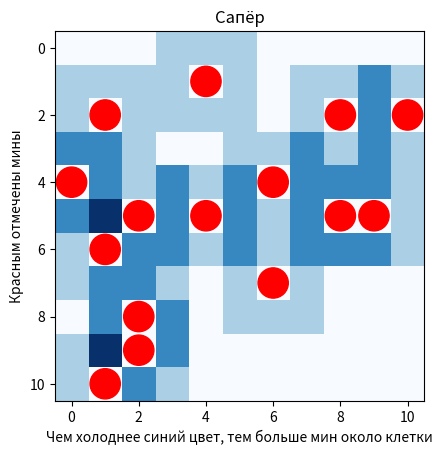

This chart was generated by the following Python code:
# Задача:
# Создайте игровое поле для "Сапёра" размером 10×10.
# Поле должно быть представлено в виде двумерного массива.
# Разместите 15 мин случайным образом (обозначьте их числом −1).
# Для каждой клетки без мины подсчитайте количество мин в соседних клетках.
# Визуализируйте:
# Само поле (где мины выделены красным).
# Поле с числами, где указано количество мин вокруг каждой клетки (для наглядности).
#

import numpy as np
import matplotlib.pyplot as plt
from random import randint

from matplotlib.pyplot import legend

#Создадим поле и введём необходимые переменные
mine = np.zeros((11, 11))
m, c = 2, 0
dicC, dicX, dicY = {}, {}, {}

#Разместим 15 мин в рандомные координаты поля
while m < 17:
    dicX[m-2] = randint(0, 10)
    dicY[m-2] = randint(0, 10)
    if c > 0:       #Необходимо для создания второй пары координат(см. ниже)
        for i in range(0, m-2):
            for o in range(i+1, m-1):
                if dicX[i] == dicX[o] and dicY[i] == dicY[o]:   #Если пары координат мин совпадают, то они "сольются"
                    dicX[o] = randint(0, 10)              #в одну мину. Для этого проверим на наличие таких пар
                    dicY[o] = randint(0, 10)              #и изменим их на другие
    dicC[m-2] = plt.Circle((dicX[m-2], dicY[m-2]), 0.45, color='r', fill=True)
    ax = plt.gca()
    ax.add_patch(dicC[m-2])
    m += 1
    c += 1

#Создадим функции, которые будут увеличивать значение клетки
#при различных положениях мины: по центру, слева, сверху, справа,
#снизу, нижний левый угол, левый верхний, правый верхний, правый нижний
def centre(M, Y, X):
    M[Y-1, X-1] += 1
    M[Y, X-1] += 1
    M[Y+1, X-1] += 1
    M[Y+1, X] += 1
    M[Y+1, X+1] += 1
    M[Y, X+1] += 1
    M[Y-1, X+1] += 1
    M[Y-1, X] += 1
    return M
def left(M, Y, X):
    M[Y-1, X] += 1
    M[Y-1, X+1] += 1
    M[Y, X+1] += 1
    M[Y+1, X+1] += 1
    M[Y+1, X] += 1
    return M
def top(M, Y, X):
    M[Y, X-1] += 1
    M[Y+1, X-1] += 1
    M[Y+1, X] += 1
    M[Y+1, X+1] += 1
    M[Y, X+1] += 1
    return M
def right(M, Y, X):
    M[Y-1, X] += 1
    M[Y-1, X-1] += 1
    M[Y, X-1] += 1
    M[Y+1, X-1] += 1
    M[Y+1, X] += 1
    return M
def bottom(M, Y, X):
    M[Y, X-1] += 1
    M[Y-1, X-1] += 1
    M[Y-1, X] += 1
    M[Y-1, X+1] += 1
    M[Y, X+1] += 1
    return M
def bottomleft(M):
    M[9, 0] += 1
    M[9, 1] += 1
    M[10, 1] += 1
    return M
def topleft(M):
    M[1, 0] += 1
    M[1, 1] += 1
    M[0, 1] += 1
    return M
def topright(M):
    M[0, 9] += 1
    M[1, 9] += 1
    M[1, 10] += 1
    return M
def bottomright(M):
    M[10, 9] += 1
    M[9, 9] += 1
    M[9, 10] += 1
    return M

#Условия для активации верхних функций
for i in range(0, 15):
    if dicX[i] == 0:
        if dicY[i] == 0:
            topleft(mine)
        if dicY[i] == 10:
            bottomleft(mine)
        else:
            left(mine, dicY[i], dicX[i])
    elif dicY[i] == 0:
        if dicX[i] == 10:
            topright(mine)
        elif dicX[i] == 0:
            topleft(mine)
        else:
            top(mine, dicY[i], dicX[i])
    elif dicX[i] == 10:
        if dicY[i] == 10:
            bottomright(mine)
        elif dicY[i] == 0:
            topright(mine)
        else:
            right(mine, dicY[i], dicX[i])
    elif dicY[i] == 10:
        if dicX[i] == 0:
            bottomleft(mine)
        if dicX[i] == 10:
            bottomright(mine)
        else:
            bottom(mine, dicY[i], dicX[i])
    else:
        centre(mine, dicY[i], dicX[i])

#Заменим значения клеток под минами на 0, так как
#под ними клетка не может иметь числовое значение
for i in range(0, 15):
    mine[dicY[i], dicX[i]] = 0

#Визуализируем всё поле
plt.imshow(mine, cmap='Blues')
plt.title('Сапёр')
plt.xlabel('Чем холоднее синий цвет, тем больше мин около клетки')
plt.ylabel('Красным отмечены мины')
plt.show()
